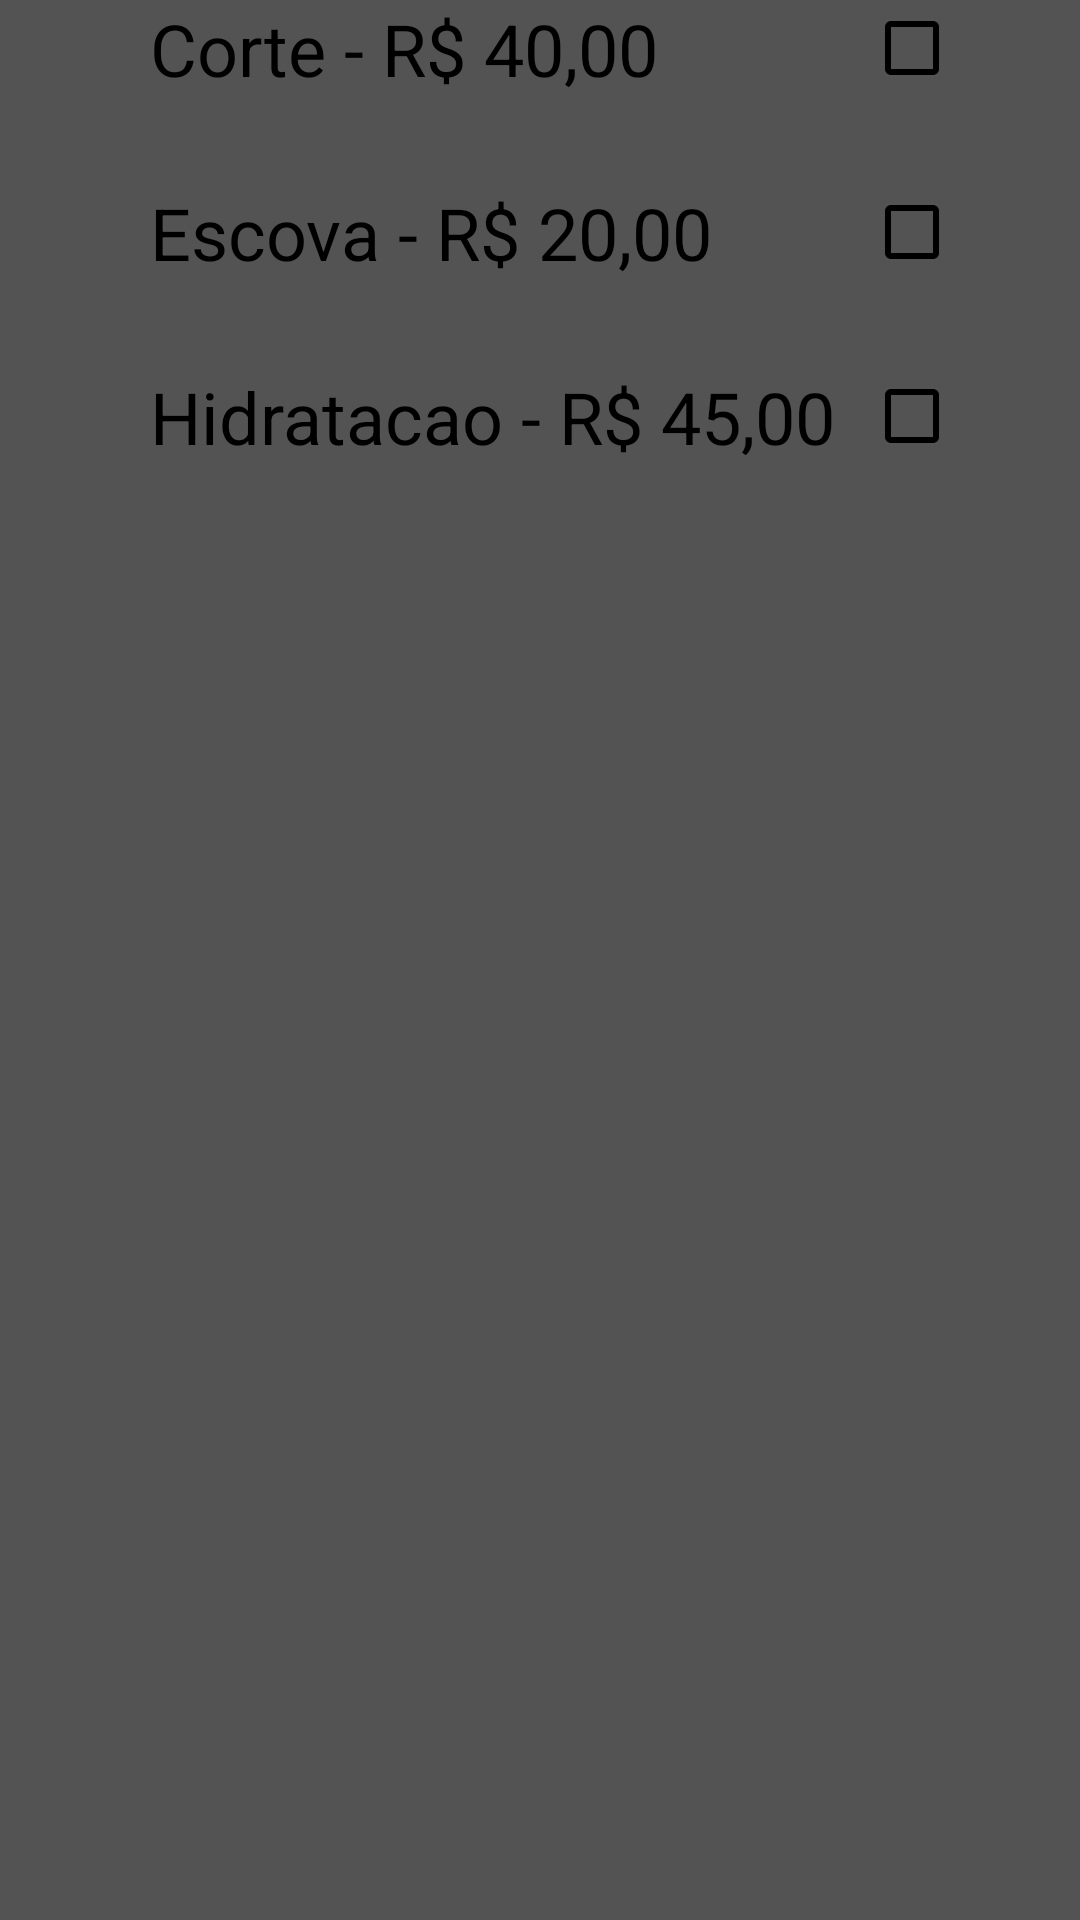

This screen was rendered from an Android layout file. Write that file and the resources it references.
<!-- AndroidManifest.xml: application theme AppTheme -->
<!-- res/layout/fragment_feminino.xml -->
<?xml version="1.0" encoding="utf-8"?>
<LinearLayout xmlns:android="http://schemas.android.com/apk/res/android"
    xmlns:tools="http://schemas.android.com/tools"
    android:layout_width="match_parent"
    android:layout_height="match_parent"
    android:orientation="vertical"
    tools:context=".fragments.MasculinoFragment">

    <CheckBox
        android:id="@+id/cbCorteFeminino"
        style="@style/Widget.AppCompat.CompoundButton.CheckBox"
        android:layout_width="match_parent"
        android:layout_height="wrap_content"
        android:button="@null"
        android:drawableEnd="?android:attr/listChoiceIndicatorMultiple"
        android:paddingStart="50dp"
        android:paddingEnd="40dp"
        android:text="@string/txt_corte_fem"
        android:textColor="@android:color/black"
        android:textSize="24sp" />

    <TextView
        android:id="@+id/textView"
        android:layout_width="match_parent"
        android:layout_height="wrap_content"
        android:paddingTop="5dp"
        android:paddingBottom="5dp" />

    <CheckBox
        android:id="@+id/cbEscovaFeminino"
        style="@style/Widget.AppCompat.CompoundButton.CheckBox"
        android:layout_width="match_parent"
        android:layout_height="wrap_content"
        android:button="@null"
        android:drawableEnd="?android:attr/listChoiceIndicatorMultiple"
        android:paddingStart="50dp"
        android:paddingEnd="40dp"
        android:text="@string/txt_escova"
        android:textColor="@android:color/black"
        android:textSize="24sp" />

    <TextView
        android:id="@+id/textView2"
        android:layout_width="match_parent"
        android:layout_height="wrap_content"
        android:paddingTop="5dp"
        android:paddingBottom="5dp" />

    <CheckBox
        android:id="@+id/cbHidratacaoFeminino"
        style="@style/Widget.AppCompat.CompoundButton.CheckBox"
        android:layout_width="match_parent"
        android:layout_height="wrap_content"
        android:button="@null"
        android:drawableEnd="?android:attr/listChoiceIndicatorMultiple"
        android:paddingStart="50dp"
        android:paddingEnd="40dp"
        android:text="@string/txt_hidratacao"
        android:textColor="@android:color/black"
        android:textSize="24sp" />

</LinearLayout>
<!-- resources referenced by this layout -->
<resources>
  <string name="txt_corte_fem">Corte - R$ 40,00</string>
  <string name="txt_escova">Escova - R$ 20,00</string>
  <string name="txt_hidratacao">Hidratacao - R$ 45,00</string>
  <style name="AppTheme" parent="Theme.AppCompat.NoActionBar">
  
          <item name="colorPrimary">@color/colorPrimary</item>
          <item name="colorPrimaryDark">@color/colorPrimaryDark</item>
          <item name="colorAccent">@color/colorAccent</item>
          <item name="android:windowBackground">@color/colorBackground</item>
          <item name="android:textColorHint">@android:color/black</item>
          <item name="colorControlNormal">@android:color/black</item>
          <item name="colorControlActivated">@android:color/black</item>
          <item name="colorControlHighlight">@android:color/black</item>
      </style>
  <color name="colorPrimary">#e9aaaaaa</color>
  <color name="colorPrimaryDark">#000000</color>
  <color name="colorAccent">#FFFFFF</color>
  <color name="colorBackground">#535353</color>
</resources>
